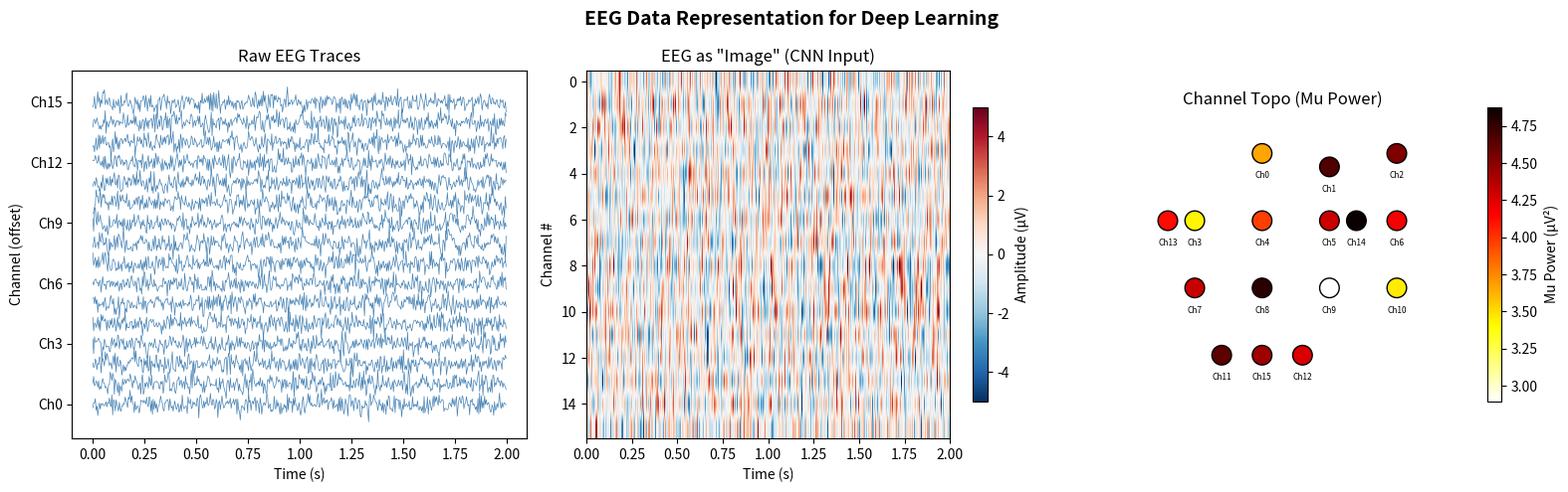

Here is the Python script that generated this plot: (Note: this script raises an exception after producing the figure.)
"""
Day 15: Deep Learning in BCI — EEGNet vs Traditional Methods
Week 5 Day 5 (BCI Paradigms)

Topics covered:
1. EEG signal as "image" — data representation for CNNs
2. EEGNet architecture — depthwise separable convolution
3. Shallow ConvNet — learnable CSP equivalent
4. Traditional vs Deep Learning comparison
5. Data augmentation techniques for BCI
6. Transfer learning concept visualization
"""

import matplotlib
matplotlib.use('Agg')
import numpy as np
import matplotlib.pyplot as plt
from matplotlib.patches import FancyBboxPatch, FancyArrowPatch
import warnings
warnings.filterwarnings('ignore')

# ============================================================
# Configuration
# ============================================================
SAVE_DIR = '/workspace/learning-journey/tracks/brain-computer-interface/projects/signal-processor/exercises/'
N_CHANNELS = 16
N_TIMES = 500
FS = 250

np.random.seed(42)

# ============================================================
# Helper: generate synthetic MI EEG data
# ============================================================
def generate_mi_eeg(n_trials, n_channels=16, n_times=500, fs=250, snr_db=5):
    """Generate synthetic Motor Imagery EEG data (Left vs Right hand)."""
    t = np.arange(n_times) / fs
    X = np.zeros((n_trials, n_channels, n_times))
    y = np.zeros(n_trials, dtype=int)
    
    for i in range(n_trials):
        label = np.random.randint(0, 2)
        y[i] = label
        
        # Base noise (1/f + white)
        noise = np.random.randn(n_channels, n_times) * 2.0
        
        # MI-specific ERD/ERS pattern
        if label == 0:  # Left hand → right hemisphere ERD
            erd_channels = [8, 9, 10]  # C4 area
            ers_channels = [4, 5, 6]   # C3 area (contralateral ERS)
        else:  # Right hand → left hemisphere ERD
            erd_channels = [4, 5, 6]   # C3 area
            ers_channels = [8, 9, 10]  # C4 area
        
        # ERD: mu rhythm (10Hz) amplitude decreases after cue
        mu_base = 0.8 * np.sin(2 * np.pi * 10 * t)
        erd_envelope = 1.0 - 0.6 * np.exp(-((t - 0.5)**2) / 0.2)
        for ch in erd_channels:
            noise[ch] += mu_base * erd_envelope * 2.5
        
        # ERS: beta rhythm (20Hz) amplitude increases (contralateral)
        beta_base = 0.4 * np.sin(2 * np.pi * 20 * t)
        ers_envelope = 0.4 * np.exp(-((t - 0.5)**2) / 0.3)
        for ch in ers_channels:
            noise[ch] += beta_base * ers_envelope * 2.0
        
        # Add some non-informative alpha rhythm to all channels
        for ch in range(n_channels):
            alpha_phase = np.random.uniform(0, 2*np.pi)
            noise[ch] += 0.5 * np.sin(2 * np.pi * 10 * t + alpha_phase)
        
        X[i] = noise
    
    return X, y

# ============================================================
# Generate dataset
# ============================================================
print("Generating synthetic MI EEG dataset...")
X_train, y_train = generate_mi_eeg(200)
X_test, y_test = generate_mi_eeg(80)
print(f"  Train: {X_train.shape}, Test: {X_test.shape}")

# ============================================================
# Plot 1: EEG Data as "Image" — CNN Input Representation
# ============================================================
print("\nPlot 1: EEG as image representation...")

fig, axes = plt.subplots(1, 3, figsize=(16, 5))

# Raw EEG traces
ax = axes[0]
trial = X_train[0]
offsets = np.arange(N_CHANNELS) * 8
for ch in range(N_CHANNELS):
    ax.plot(np.arange(N_TIMES) / FS, trial[ch] + offsets[ch], linewidth=0.5, color='steelblue')
ax.set_xlabel('Time (s)')
ax.set_ylabel('Channel (offset)')
ax.set_title('Raw EEG Traces')
ax.set_yticks(offsets[::3])
ax.set_yticklabels([f'Ch{i}' for i in range(0, N_CHANNELS, 3)])

# EEG as 2D "image"
ax = axes[1]
im = ax.imshow(trial, aspect='auto', cmap='RdBu_r', vmin=-5, vmax=5,
               extent=[0, N_TIMES/FS, N_CHANNELS-0.5, -0.5])
ax.set_xlabel('Time (s)')
ax.set_ylabel('Channel #')
ax.set_title('EEG as "Image" (CNN Input)')
plt.colorbar(im, ax=ax, label='Amplitude (μV)', shrink=0.8)

# Channel topography hint (simplified 10-20 layout)
ax = axes[2]
ch_names = [f'Ch{i}' for i in range(N_CHANNELS)]
# Approximate 2D positions for 16 channels
positions = np.array([
    [0.0, 1.0], [0.5, 0.9], [1.0, 1.0],   # Fp1, Fpz, Fp2
    [-0.5, 0.5], [0.0, 0.5], [0.5, 0.5], [1.0, 0.5],  # C3, Cz, C4
    [-0.5, 0.0], [0.0, 0.0], [0.5, 0.0], [1.0, 0.0],  # T3, Pz, P4, T4
    [-0.3, -0.5], [0.3, -0.5],              # O1, O2
    [-0.7, 0.5], [0.7, 0.5],                # F7, F8
    [0.0, -0.5],                             # Oz
])
positions = positions[:N_CHANNELS]

# Color by mean amplitude in mu band window
mu_window = trial[:, int(0.3*FS):int(0.7*FS)]
ch_power = np.mean(mu_window**2, axis=1)
scatter = ax.scatter(positions[:, 0], positions[:, 1], c=ch_power, 
                     cmap='hot_r', s=200, edgecolors='black', linewidth=1)
for i in range(N_CHANNELS):
    ax.annotate(ch_names[i], positions[i], textcoords="offset points", 
                xytext=(0, -18), ha='center', fontsize=6)
ax.set_title('Channel Topo (Mu Power)')
ax.set_xlim(-1.2, 1.5)
ax.set_ylim(-0.8, 1.3)
ax.set_aspect('equal')
ax.axis('off')
plt.colorbar(scatter, ax=ax, label='Mu Power (μV²)', shrink=0.8)

plt.suptitle('EEG Data Representation for Deep Learning', fontsize=14, fontweight='bold')
plt.tight_layout()
plt.savefig(f'{SAVE_DIR}day15_plot_1.png', dpi=150, bbox_inches='tight')
plt.close()
print("  Saved day15_plot_1.png")

# ============================================================
# Plot 2: EEGNet Architecture Visualization
# ============================================================
print("\nPlot 2: EEGNet architecture...")

fig, ax = plt.subplots(figsize=(16, 8))
ax.set_xlim(0, 16)
ax.set_ylim(0, 10)
ax.axis('off')

# Layer boxes
layers = [
    {'name': 'Input\n(1, C, T)', 'pos': (0.5, 4.5), 'size': (2, 3), 'color': '#E3F2FD'},
    {'name': 'Temporal Conv\n(2D, F1 kernels)\nkernel=T/2', 'pos': (3.2, 4.5), 'size': (2.5, 3), 'color': '#FFF3E0'},
    {'name': 'Depthwise\nConv\n(spatial filter)', 'pos': (6.2, 4.5), 'size': (2.2, 3), 'color': '#E8F5E9'},
    {'name': 'Separable Conv\n(Pointwise +\nTemporal)', 'pos': (8.9, 4.5), 'size': (2.5, 3), 'color': '#F3E5F5'},
    {'name': 'Avg Pool\n+ Dropout', 'pos': (11.9, 5.5), 'size': (1.8, 2), 'color': '#FFEBEE'},
    {'name': 'Dense\n+ Softmax', 'pos': (11.9, 3.0), 'size': (1.8, 2), 'color': '#E0F7FA'},
]

for layer in layers:
    x, y = layer['pos']
    w, h = layer['size']
    rect = FancyBboxPatch((x, y - h/2), w, h, boxstyle="round,pad=0.15",
                          facecolor=layer['color'], edgecolor='#333333', linewidth=2)
    ax.add_patch(rect)
    ax.text(x + w/2, y, layer['name'], ha='center', va='center', fontsize=9, fontweight='bold')

# Arrows
arrow_pairs = [
    (2.5, 4.5), (5.7, 4.5), (8.4, 4.5), (11.4, 5.5),
    (12.8, 4.5), (12.8, 4.0),
]
for i in range(len(arrow_pairs) - 1):
    x1, y1 = arrow_pairs[i]
    x2, y2 = arrow_pairs[i + 1]
    ax.annotate('', xy=(x2, y2), xytext=(x1, y1),
                arrowprops=dict(arrowstyle='->', color='#333333', lw=2))

# Analogy annotations
annotations = [
    (4.5, 8.5, '≡ Learn ERP waveforms\n(like matching templates)', '#FFF3E0'),
    (7.3, 8.5, '≡ Learn channel weights\n(like CSP spatial filter)', '#E8F5E9'),
    (10.1, 8.5, '≡ Learn channel combinations\n(like CSP projection)', '#F3E5F5'),
    (12.8, 8.0, '≡ log(var) + LDA\n(end-to-end)', '#FFEBEE'),
]

for x, y, text, color in annotations:
    bbox = FancyBboxPatch((x - 1.8, y - 0.8), 3.6, 1.6, boxstyle="round,pad=0.1",
                          facecolor=color, edgecolor='gray', linewidth=1, alpha=0.9)
    ax.add_patch(bbox)
    ax.text(x, y, text, ha='center', va='center', fontsize=8, style='italic')
    # Dashed line to layer
    ax.plot([x, x], [y - 0.8, 6.0], '--', color='gray', alpha=0.5, linewidth=1)

# Parameter count box
param_box = FancyBboxPatch((0.5, 0.5), 5, 1.5, boxstyle="round,pad=0.1",
                           facecolor='#F5F5F5', edgecolor='#666666', linewidth=1.5)
ax.add_patch(param_box)
ax.text(3.0, 1.25, 'EEGNet: ~2,000 params | Shallow ConvNet: ~5,000 | Deep ConvNet: ~50,000',
        ha='center', va='center', fontsize=9, fontweight='bold')

# Key insight
ax.text(10.5, 1.25, 'Depthwise Separable Conv\n= temporal + spatial factorization\n→ fewer params, less overfitting',
        ha='center', va='center', fontsize=8, style='italic',
        bbox=dict(boxstyle='round', facecolor='lightyellow', alpha=0.9))

ax.set_title('EEGNet Architecture — The "ResNet of BCI"', fontsize=14, fontweight='bold', pad=15)
plt.savefig(f'{SAVE_DIR}day15_plot_2.png', dpi=150, bbox_inches='tight')
plt.close()
print("  Saved day15_plot_2.png")

# ============================================================
# Plot 3: Shallow ConvNet vs Deep ConvNet Architecture
# ============================================================
print("\nPlot 3: ConvNet architectures comparison...")

fig, axes = plt.subplots(2, 1, figsize=(15, 10))

# --- Shallow ConvNet ---
ax = axes[0]
ax.set_xlim(0, 15)
ax.set_ylim(0, 6)
ax.axis('off')

shallow_layers = [
    ('Input\n(1,C,T)', 0.3, '#E3F2FD'),
    ('Temporal\nConv\n(25ms kernel)', 2.5, '#FFF3E0'),
    ('Spatial\nConv\n(C→1 filter)', 5.0, '#E8F5E9'),
    ('Square', 7.5, '#FFEBEE'),
    ('Log', 9.0, '#FFEBEE'),
    ('Dense\n+ Softmax', 11.0, '#E0F7FA'),
]

for name, x, color in shallow_layers:
    rect = FancyBboxPatch((x, 1.5), 1.8, 3, boxstyle="round,pad=0.1",
                          facecolor=color, edgecolor='#333', linewidth=1.5)
    ax.add_patch(rect)
    ax.text(x + 0.9, 3.0, name, ha='center', va='center', fontsize=8, fontweight='bold')

for i in range(len(shallow_layers) - 1):
    x1 = shallow_layers[i][1] + 1.8
    x2 = shallow_layers[i + 1][1]
    ax.annotate('', xy=(x2, 3.0), xytext=(x1, 3.0),
                arrowprops=dict(arrowstyle='->', color='#333', lw=1.5))

ax.text(7.5, 5.2, 'Shallow ConvNet ≈ Learnable CSP + LDA', 
        ha='center', fontsize=11, fontweight='bold', color='#2E7D32')
ax.text(7.5, 0.6, 'Square + Log ≈ log(w^T Cw) = CSP log-variance feature', 
        ha='center', fontsize=9, style='italic', color='gray')

# --- Deep ConvNet ---
ax = axes[1]
ax.set_xlim(0, 15)
ax.set_ylim(0, 6)
ax.axis('off')

deep_layers = [
    ('Input\n(1,C,T)', 0.3, '#E3F2FD'),
    ('Conv1\nTemporal', 2.2, '#FFF3E0'),
    ('Conv2\nSpatial', 3.8, '#E8F5E9'),
    ('Conv3', 5.4, '#F3E5F5'),
    ('Conv4', 7.0, '#F3E5F5'),
    ('Pool +\nDropout', 8.6, '#FFEBEE'),
    ('Dense 1', 10.2, '#E0F7FA'),
    ('Dense 2\n+ Softmax', 12.0, '#E0F7FA'),
]

for name, x, color in deep_layers:
    rect = FancyBboxPatch((x, 1.5), 1.3, 3, boxstyle="round,pad=0.1",
                          facecolor=color, edgecolor='#333', linewidth=1.5)
    ax.add_patch(rect)
    ax.text(x + 0.65, 3.0, name, ha='center', va='center', fontsize=7.5, fontweight='bold')

for i in range(len(deep_layers) - 1):
    x1 = deep_layers[i][1] + 1.3
    x2 = deep_layers[i + 1][1]
    ax.annotate('', xy=(x2, 3.0), xytext=(x1, 3.0),
                arrowprops=dict(arrowstyle='->', color='#333', lw=1.5))

ax.text(7.0, 5.2, 'Deep ConvNet — Hierarchical Feature Extraction', 
        ha='center', fontsize=11, fontweight='bold', color='#6A1B9A')
ax.text(7.0, 0.6, 'More layers = richer features, but needs more data (risk of overfitting)', 
        ha='center', fontsize=9, style='italic', color='gray')

plt.suptitle('BCI Convolutional Network Architectures', fontsize=14, fontweight='bold')
plt.tight_layout()
plt.savefig(f'{SAVE_DIR}day15_plot_3.png', dpi=150, bbox_inches='tight')
plt.close()
print("  Saved day15_plot_3.png")

# ============================================================
# Plot 4: Traditional vs Deep Learning — Simulated Performance
# ============================================================
print("\nPlot 4: Traditional vs Deep Learning performance...")

fig, axes = plt.subplots(1, 3, figsize=(16, 5))

# 4a: Accuracy vs Training Data Size
ax = axes[0]
n_trials_list = [20, 50, 100, 200, 500, 1000]

# Simulated accuracy curves (realistic ranges)
csp_acc = [0.55, 0.68, 0.78, 0.82, 0.84, 0.85]
eegnet_acc = [0.50, 0.62, 0.76, 0.85, 0.90, 0.92]
deepconv_acc = [0.48, 0.55, 0.70, 0.83, 0.91, 0.94]
shallow_acc = [0.52, 0.65, 0.77, 0.84, 0.88, 0.90]

ax.plot(n_trials_list, csp_acc, 'o-', label='CSP + LDA', linewidth=2, markersize=6, color='#2196F3')
ax.plot(n_trials_list, shallow_acc, 's-', label='Shallow ConvNet', linewidth=2, markersize=6, color='#4CAF50')
ax.plot(n_trials_list, eegnet_acc, '^-', label='EEGNet', linewidth=2, markersize=6, color='#FF9800')
ax.plot(n_trials_list, deepconv_acc, 'D-', label='Deep ConvNet', linewidth=2, markersize=6, color='#9C27B0')

ax.axhline(y=0.5, color='gray', linestyle='--', alpha=0.3, label='Chance')
ax.set_xlabel('Training Trials per Class')
ax.set_ylabel('Accuracy')
ax.set_title('Accuracy vs Data Size')
ax.legend(fontsize=8, loc='lower right')
ax.set_ylim(0.4, 1.0)
ax.grid(True, alpha=0.3)

# 4b: Cross-subject generalization
ax = axes[1]
subjects = ['Within\nSubject', '1 New\nSubject', '3 New\nSubjects', '5 New\nSubjects', '10 New\nSubjects']
csp_cross = [0.82, 0.58, 0.62, 0.65, 0.68]
eegnet_cross = [0.85, 0.65, 0.72, 0.76, 0.80]
eegnet_ft = [0.85, 0.78, 0.80, 0.82, 0.84]  # EEGNet + fine-tune

x = np.arange(len(subjects))
width = 0.25
ax.bar(x - width, csp_cross, width, label='CSP + LDA', color='#2196F3', alpha=0.8)
ax.bar(x, eegnet_cross, width, label='EEGNet (from scratch)', color='#FF9800', alpha=0.8)
ax.bar(x + width, eegnet_ft, width, label='EEGNet + Fine-tune', color='#4CAF50', alpha=0.8)

ax.set_ylabel('Accuracy')
ax.set_title('Cross-Subject Generalization')
ax.set_xticks(x)
ax.set_xticklabels(subjects, fontsize=8)
ax.legend(fontsize=7, loc='lower right')
ax.set_ylim(0.4, 1.0)
ax.grid(True, alpha=0.3, axis='y')

# 4c: Inference time vs accuracy
ax = axes[2]
methods = {
    'CSP+LDA': (0.5, 0.82, '#2196F3', 150),
    'CCA': (0.8, 0.80, '#9C27B0', 150),
    'EEGNet': (5, 0.85, '#FF9800', 200),
    'Shallow\nConvNet': (8, 0.84, '#4CAF50', 180),
    'Deep\nConvNet': (50, 0.91, '#F44336', 200),
    'Transformer': (120, 0.93, '#607D8B', 250),
}

for name, (time_ms, acc, color, size) in methods.items():
    ax.scatter(time_ms, acc, s=size, c=color, alpha=0.8, edgecolors='black', linewidth=1, zorder=3)
    ax.annotate(name, (time_ms, acc), textcoords="offset points",
                xytext=(10, 5), fontsize=8, fontweight='bold')

ax.axvline(x=20, color='red', linestyle='--', alpha=0.5, label='Real-time threshold (~20ms)')
ax.axhline(y=0.5, color='gray', linestyle='--', alpha=0.3)
ax.set_xlabel('Inference Time (ms, single trial)')
ax.set_ylabel('Accuracy')
ax.set_title('Speed vs Accuracy Trade-off')
ax.set_xscale('log')
ax.legend(fontsize=8)
ax.set_ylim(0.4, 1.0)
ax.grid(True, alpha=0.3)

plt.suptitle('Traditional vs Deep Learning in BCI', fontsize=14, fontweight='bold')
plt.tight_layout()
plt.savefig(f'{SAVE_DIR}day15_plot_4.png', dpi=150, bbox_inches='tight')
plt.close()
print("  Saved day15_plot_4.png")

# ============================================================
# Plot 5: Data Augmentation & Transfer Learning
# ============================================================
print("\nPlot 5: Data augmentation & transfer learning...")

fig, axes = plt.subplots(2, 3, figsize=(16, 10))

# --- Row 1: Data Augmentation Techniques ---
trial_sample = X_train[0, :3, :]  # 3 representative channels
t_axis = np.arange(N_TIMES) / FS

# 5a: Original
ax = axes[0, 0]
for ch in range(3):
    ax.plot(t_axis, trial_sample[ch] + ch * 6, linewidth=0.8)
ax.set_title('Original EEG')
ax.set_xlabel('Time (s)')
ax.set_ylabel('Channel (offset)')

# 5b: Time Shift
ax = axes[0, 1]
shift = int(0.05 * FS)  # 50ms shift
shifted = np.roll(trial_sample, shift, axis=1)
for ch in range(3):
    ax.plot(t_axis, shifted[ch] + ch * 6, linewidth=0.8, color='orange')
ax.axvline(x=0.05, color='red', linestyle='--', alpha=0.5, label='Shifted +50ms')
ax.set_title('Time Shift (+50ms)')
ax.set_xlabel('Time (s)')
ax.legend(fontsize=7)

# 5c: Channel Dropout
ax = axes[0, 2]
dropped = trial_sample.copy()
dropped[1, :] = 0  # Drop channel 1
for ch in range(3):
    color = 'gray' if ch == 1 else 'steelblue'
    alpha = 0.3 if ch == 1 else 1.0
    ax.plot(t_axis, dropped[ch] + ch * 6, linewidth=0.8, color=color, alpha=alpha)
ax.set_title('Channel Dropout (Ch1 → 0)')
ax.set_xlabel('Time (s)')

# 5d: Gaussian Noise
ax = axes[1, 0]
noisy = trial_sample + np.random.randn(*trial_sample.shape) * 1.0
for ch in range(3):
    ax.plot(t_axis, noisy[ch] + ch * 6, linewidth=0.8, color='green')
ax.set_title('+ Gaussian Noise (σ=1.0)')
ax.set_xlabel('Time (s)')

# 5e: Frequency Mask
ax = axes[1, 1]
# Simulate by notch-filtering a band
from scipy.signal import butter, filtfilt
masked = trial_sample.copy()
for ch in range(3):
    # Add notch at 8-12 Hz to simulate masking
    b, a = butter(4, [8/(FS/2), 12/(FS/2)], btype='bandstop')
    masked[ch] = filtfilt(b, a, trial_sample[ch])
    ax.plot(t_axis, masked[ch] + ch * 6, linewidth=0.8, color='purple')
ax.set_title('Frequency Mask (8-12 Hz removed)')
ax.set_xlabel('Time (s)')

# 5f: Augmentation effect on accuracy
ax = axes[1, 2]
aug_methods = ['Baseline\n(no aug)', '+ Time\nShift', '+ Channel\nDropout', '+ Noise', '+ All\nCombined']
accs = [0.76, 0.79, 0.78, 0.80, 0.84]
colors_aug = ['#9E9E9E', '#FF9800', '#4CAF50', '#2196F3', '#F44336']
bars = ax.bar(range(len(aug_methods)), accs, color=colors_aug, edgecolor='black', linewidth=1)
ax.set_xticks(range(len(aug_methods)))
ax.set_xticklabels(aug_methods, fontsize=8)
ax.set_ylabel('Accuracy')
ax.set_title('Augmentation Impact (100 trials)')
ax.set_ylim(0.6, 0.95)
for bar, acc in zip(bars, accs):
    ax.text(bar.get_x() + bar.get_width()/2, bar.get_height() + 0.01, 
            f'{acc:.0%}', ha='center', fontsize=9, fontweight='bold')
ax.grid(True, alpha=0.3, axis='y')

plt.suptitle('Data Augmentation for BCI Deep Learning', fontsize=14, fontweight='bold')
plt.tight_layout()
plt.savefig(f'{SAVE_DIR}day15_plot_5.png', dpi=150, bbox_inches='tight')
plt.close()
print("  Saved day15_plot_5.png")

# ============================================================
# Plot 6: Transfer Learning Concept & Week 5 Summary
# ============================================================
print("\nPlot 6: Transfer learning & Week 5 summary...")

fig = plt.figure(figsize=(16, 10))

# --- Transfer Learning Visualization ---
ax = fig.add_axes([0.05, 0.52, 0.9, 0.42])
ax.set_xlim(0, 16)
ax.set_ylim(0, 8)
ax.axis('off')

# Source subjects (pre-training)
for i in range(5):
    rect = FancyBboxPatch((0.3 + i * 1.5, 5.5), 1.2, 1.5, boxstyle="round,pad=0.1",
                          facecolor='#E3F2FD', edgecolor='#1565C0', linewidth=1.5)
    ax.add_patch(rect)
    ax.text(0.9 + i * 1.5, 6.25, f'Subj {i+1}\n(100 trials)', ha='center', va='center', fontsize=8)

ax.text(4.5, 7.6, 'Pre-training: 500 trials from 5 subjects', ha='center', fontsize=11, fontweight='bold', color='#1565C0')

# Arrow to pre-trained model
ax.annotate('', xy=(8.0, 4.5), xytext=(4.5, 5.3),
            arrowprops=dict(arrowstyle='->', color='#1565C0', lw=2.5))

# Pre-trained model
rect = FancyBboxPatch((5.5, 3.0), 5.0, 2.5, boxstyle="round,pad=0.15",
                      facecolor='#FFF3E0', edgecolor='#E65100', linewidth=2)
ax.add_patch(rect)
ax.text(8.0, 4.8, 'Pre-trained EEGNet', ha='center', va='center', fontsize=11, fontweight='bold')
ax.text(8.0, 3.7, 'Learned general EEG features:\nERP patterns, spatial filters, frequency features',
        ha='center', va='center', fontsize=8, style='italic')

# Fine-tune arrow
ax.annotate('', xy=(14.5, 4.5), xytext=(10.5, 4.5),
            arrowprops=dict(arrowstyle='->', color='#2E7D32', lw=2.5))
ax.text(12.5, 5.2, 'Fine-tune\n(~20 trials)', ha='center', fontsize=9, fontweight='bold', color='#2E7D32')

# Target subject
rect = FancyBboxPatch((13.0, 3.0), 2.5, 3, boxstyle="round,pad=0.15",
                      facecolor='#E8F5E9', edgecolor='#2E7D32', linewidth=2)
ax.add_patch(rect)
ax.text(14.25, 5.0, 'New Subject', ha='center', va='center', fontsize=10, fontweight='bold')
ax.text(14.25, 3.8, '20 min → 2 min\ncalibration', ha='center', va='center', fontsize=9, color='#2E7D32')

# Comparison box
comp_box = FancyBboxPatch((0.3, 0.5), 5.5, 2.0, boxstyle="round,pad=0.1",
                          facecolor='#F5F5F5', edgecolor='#666', linewidth=1.5)
ax.add_patch(comp_box)
ax.text(3.05, 1.5, 
        'Calibration Time Comparison:\n'
        'From scratch: 20 min (200 trials)\n'
        'Transfer + fine-tune: 2 min (20 trials)\n'
        '→ 10x reduction in setup time!',
        ha='center', va='center', fontsize=8, fontweight='bold')

# --- Week 5 Summary Table ---
ax2 = fig.add_axes([0.05, 0.02, 0.9, 0.45])
ax2.axis('off')

# Create a nice summary table
days = ['Day 11', 'Day 12', 'Day 13', 'Day 14', 'Day 15']
topics = ['BCI System\nArchitecture', 'SSVEP +\nCCA/FBCCA', 'Motor Imagery\n+ CSP', 'P300 +\nOddball', 'Deep Learning\n+ EEGNet']
methods = ['Signal acquisition\nProtocol & pipeline', 'CCA: max correlation\nFBCCA: filter bank', 'Spatial filter\nlog-var + LDA', 'Stepwise LDA\nRepetition voting', 'EEGNet: 2K params\nTransfer learning']
colors_w5 = ['#BBDEFB', '#C8E6C9', '#FFF9C4', '#FFCCBC', '#E1BEE7']

for i in range(5):
    rect = FancyBboxPatch((0.5 + i * 3.0, 0.5), 2.5, 4.0, boxstyle="round,pad=0.1",
                          facecolor=colors_w5[i], edgecolor='#333', linewidth=1.5)
    ax2.add_patch(rect)
    ax2.text(1.75 + i * 3.0, 3.8, days[i], ha='center', va='center', fontsize=10, fontweight='bold')
    ax2.text(1.75 + i * 3.0, 2.8, topics[i], ha='center', va='center', fontsize=9, fontweight='bold')
    ax2.text(1.75 + i * 3.0, 1.5, methods[i], ha='center', va='center', fontsize=7, style='italic')

ax2.text(8.0, 4.9, 'Week 5 Complete: BCI Paradigms & Deep Learning', 
         ha='center', fontsize=13, fontweight='bold')

plt.savefig(f'{SAVE_DIR}day15_plot_6.png', dpi=150, bbox_inches='tight')
plt.close()
print("  Saved day15_plot_6.png")

# ============================================================
# Summary
# ============================================================
print("\n" + "="*60)
print("Day 15: Deep Learning in BCI — Key Takeaways")
print("="*60)
print("""
1. EEG as Image: (Channels × Time) → 2D input for CNNs
   - Spatial conv = learn channel relationships
   - Temporal conv = learn ERP/oscillation patterns

2. EEGNet: The "ResNet of BCI"
   - Depthwise separable convolution = temporal + spatial factorization
   - ~2,000 parameters → works with small BCI datasets
   - Cross-paradigm: P300, MI, SSVEP all work

3. Shallow ConvNet = Learnable CSP + LDA
   - Square + Log = log-variance (same as CSP)
   - But weights are learned from data, not analytically derived

4. When to use Deep Learning:
   - Small data (≤100 trials) → stick with traditional methods
   - Medium data (200-500) → EEGNet with augmentation
   - Large data / cross-subject → Deep learning + transfer learning

5. Key BCI challenges for DL:
   - Data scarcity → augmentation, transfer learning
   - Cross-subject variability → domain adaptation, fine-tuning
   - Real-time constraint → EEGNet (~5ms inference)
""")
print("✅ Day 15 所有图表生成完毕!")
